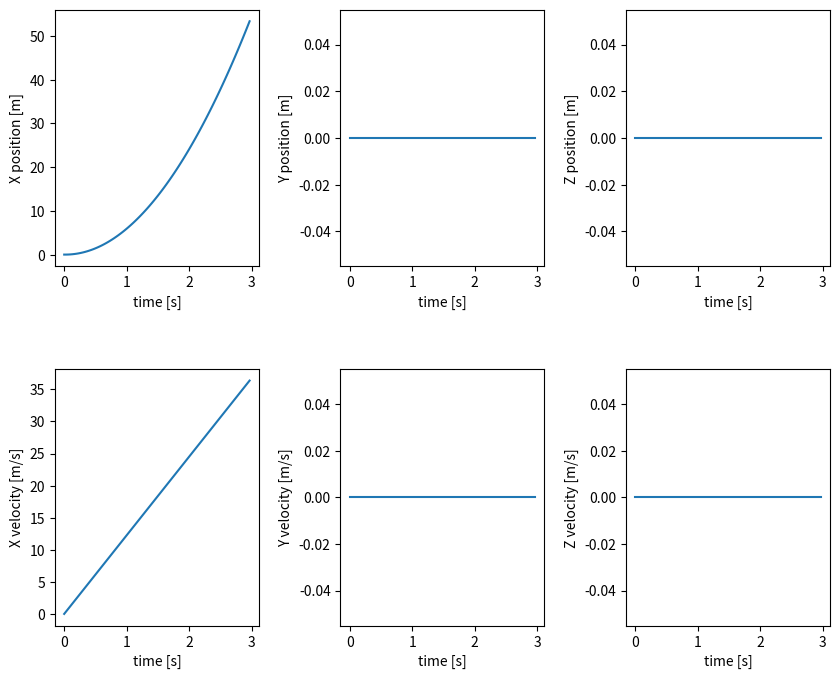

Source code (Python):
import numpy as np
import matplotlib
import matplotlib.pyplot as plt
import math

#シミュレーション設定
sf = 30 #Hz
dt = 1/sf
time_sim = 3
step_sim = time_sim*sf

def draw_figure(X_log,U_log):
     #図
     col_x = np.linspace(0, step_sim-1, step_sim)
     col_x /= sf #グラフ軸を実時間に直す

     fig = plt.figure(figsize=(10,8))
     plt.subplots_adjust(wspace=0.4, hspace=0.4)

     ax1 = fig.add_subplot(2,3,1)
     ax2 = fig.add_subplot(2,3,2)
     ax3 = fig.add_subplot(2,3,3)
     ax4 = fig.add_subplot(2,3,4)
     ax5 = fig.add_subplot(2,3,5)
     ax6 = fig.add_subplot(2,3,6)
     ax1.plot(col_x,-X_log[:,6])
     ax2.plot(col_x,-X_log[:,8])
     ax3.plot(col_x,-X_log[:,10])
     ax4.plot(col_x,-X_log[:,7])
     ax5.plot(col_x,-X_log[:,9])
     ax6.plot(col_x,-X_log[:,11])
     #グラフタイトル
     ax1.set_xlabel(r"time [s]")
     ax1.set_ylabel(r"X position [m]") 
     ax2.set_xlabel(r"time [s]")
     ax2.set_ylabel(r"Y position [m]")
     ax3.set_xlabel(r"time [s]")
     ax3.set_ylabel(r"Z position [m]")
     ax4.set_xlabel(r"time [s]")
     ax4.set_ylabel(r"X velocity [m/s]") 
     ax5.set_xlabel(r"time [s]")
     ax5.set_ylabel(r"Y velocity [m/s]")
     ax6.set_xlabel(r"time [s]")
     ax6.set_ylabel(r"Z velocity [m/s]")
     plt.savefig("result")

def calc_sim():
     # 環境
     const_g = 9.81
     const_rho = 1.25

     # 機体緒言
     m = 1.25
     l = 0.250 
     Ixx = 4.2*10**-3
     Iyy = 4.2*10**-3
     Izz = 8.1*10**-3
     jr = 0.0
     omega_r = 0.0

     param_b = 1.0
     param_d = 0.01

     #計算簡略化
     temp_a1 = (Iyy - Izz) / Ixx
     temp_a2 = jr / Ixx
     temp_a3 = (Izz - Ixx) / Iyy
     temp_a4 = jr / Iyy
     temp_a5 = (Ixx - Iyy) / Izz
     temp_b1 = l / Ixx
     temp_b2 = l / Iyy
     temp_b3 = l / Izz

     omega_h = (m*const_g/(4*param_b))**0.5

     temp_throttle = 1.5
     omega = [omega_h*temp_throttle]*4

     #初期値設定
     X_dot = np.zeros(12)     #状態変数:Φ,Φdot,θ,θdot,Ψ,Ψdot, Pz,Vz,Px,Vx,Py,Vy
     U_dot = np.zeros(4)      #入力
     X0 = np.zeros(12)
     U0 = np.zeros(4)
     U0[0] = param_b * (omega[0]**2 + omega[1]**2 + omega[2]**2 + omega[3]**2)
     U0[1] = param_b * (-omega[1]**2 + omega[3]**2)
     U0[2] = param_b * (omega[0]**2 - omega[2]**2)
     U0[3] = param_d * (-omega[0]**2 + omega[1]**2 - omega[2]**2 + omega[3]**2)

     X_log = np.zeros((step_sim,12))
     U_log = np.zeros((step_sim,4))
     X_log[0,:] = X0
     U_log[0,:] = U0

     for i in range(1,step_sim):
          X = X_log[i-1,:]
          U = U_log[i-1,:]
          ux = (math.cos(X[0]) * math.sin(X[2]) * math.cos(X[4])
               + math.sin(X[0]) * math.sin(X[4]))
          uy = (math.cos(X[0]) * math.sin(X[2]) * math.sin(X[4])
               + math.sin(X[0]) * math.cos(X[4]))
          
          X_dot[0] = X[1]
          X_dot[1] = X[3]*X[5]*temp_a1 + X[3]*temp_a2*omega_r + temp_b1*U[1]
          X_dot[2] = X[3]
          X_dot[3] = X[1]*X[5]*temp_a3 - X[1]*temp_a4*omega_r + temp_b2*U[3]
          X_dot[4] = X[5]
          X_dot[5] = X[3]*X[1]*temp_a5 + temp_b3*U[3]
          X_dot[6] = X[7]
          X_dot[7] = const_g - (math.cos(X[0])*math.cos(X[2]))/m*U[0]
          X_dot[8] = X[9]
          X_dot[9] = ux / m * U[0]
          X_dot[10] = X[11]
          X_dot[11] = uy / m * U[0]

          U[0] = param_b * (omega[0]**2 + omega[1]**2 + omega[2]**2 + omega[3]**2)
          U[1] = param_b * (-omega[1]**2 + omega[3]**2)
          U[2] = param_b * (omega[0]**2 - omega[2]**2)
          U[3] = param_d * (-omega[0]**2 + omega[1]**2 - omega[2]**2 + omega[3]**2)

          X_log[i,:] = X + X_dot*dt
          U_log[i,:] = U
          U_log[i,:] = U_log[i-1,:]
     return X_log, U_log

def main():
     output_X, output_U = calc_sim()
     draw_figure(output_X, output_U)

if __name__ == '__main__':
     main()